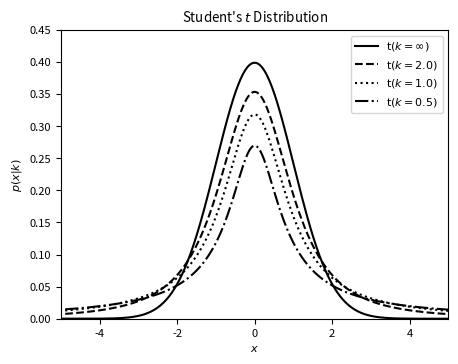

This figure's Python source:
"""
Example of Student's t distribution
-----------------------------------

This shows an example of Student's t distribution with various parameters.
We'll generate the distribution using::

    dist = scipy.stats.student_t(...)

Where ... should be filled in with the desired distribution parameters
Once we have defined the distribution parameters in this way, these
distribution objects have many useful methods; for example:

* ``dist.pmf(x)`` computes the Probability Mass Function at values ``x``
  in the case of discrete distributions

* ``dist.pdf(x)`` computes the Probability Density Function at values ``x``
  in the case of continuous distributions

* ``dist.rvs(N)`` computes ``N`` random variables distributed according
  to the given distribution

Many further options exist; refer to the documentation of ``scipy.stats``
for more details.
"""
# [redacted]
# License: BSD
#   The figure produced by this code is published in the textbook
#   "Statistics, Data Mining, and Machine Learning in Astronomy" (2013)
#   For more information, see http://astroML.github.com
import numpy as np
from scipy.stats import t as student_t
from matplotlib import pyplot as plt

# Adjust font sizes for text
import matplotlib
matplotlib.rc('font', size=8)

#------------------------------------------------------------
# Define the distribution parameters to be plotted
mu = 0
k_values = [1E10, 2, 1, 0.5]
linestyles = ['-', '--', ':', '-.']
x = np.linspace(-10, 10, 1000)

#------------------------------------------------------------
# plot the distributions
fig, ax = plt.subplots(figsize=(5, 3.75))

for k, ls in zip(k_values, linestyles):
    dist = student_t(k, 0)

    if k >= 1E10:
        label = r'$\mathrm{t}(k=\infty)$'
    else:
        label = r'$\mathrm{t}(k=%.1f)$' % k

    plt.plot(x, dist.pdf(x), ls=ls, c='black', label=label)

plt.xlim(-5, 5)
plt.ylim(0.0, 0.45)

plt.xlabel('$x$')
plt.ylabel(r'$p(x|k)$')
plt.title("Student's $t$ Distribution")

plt.legend()
plt.show()
